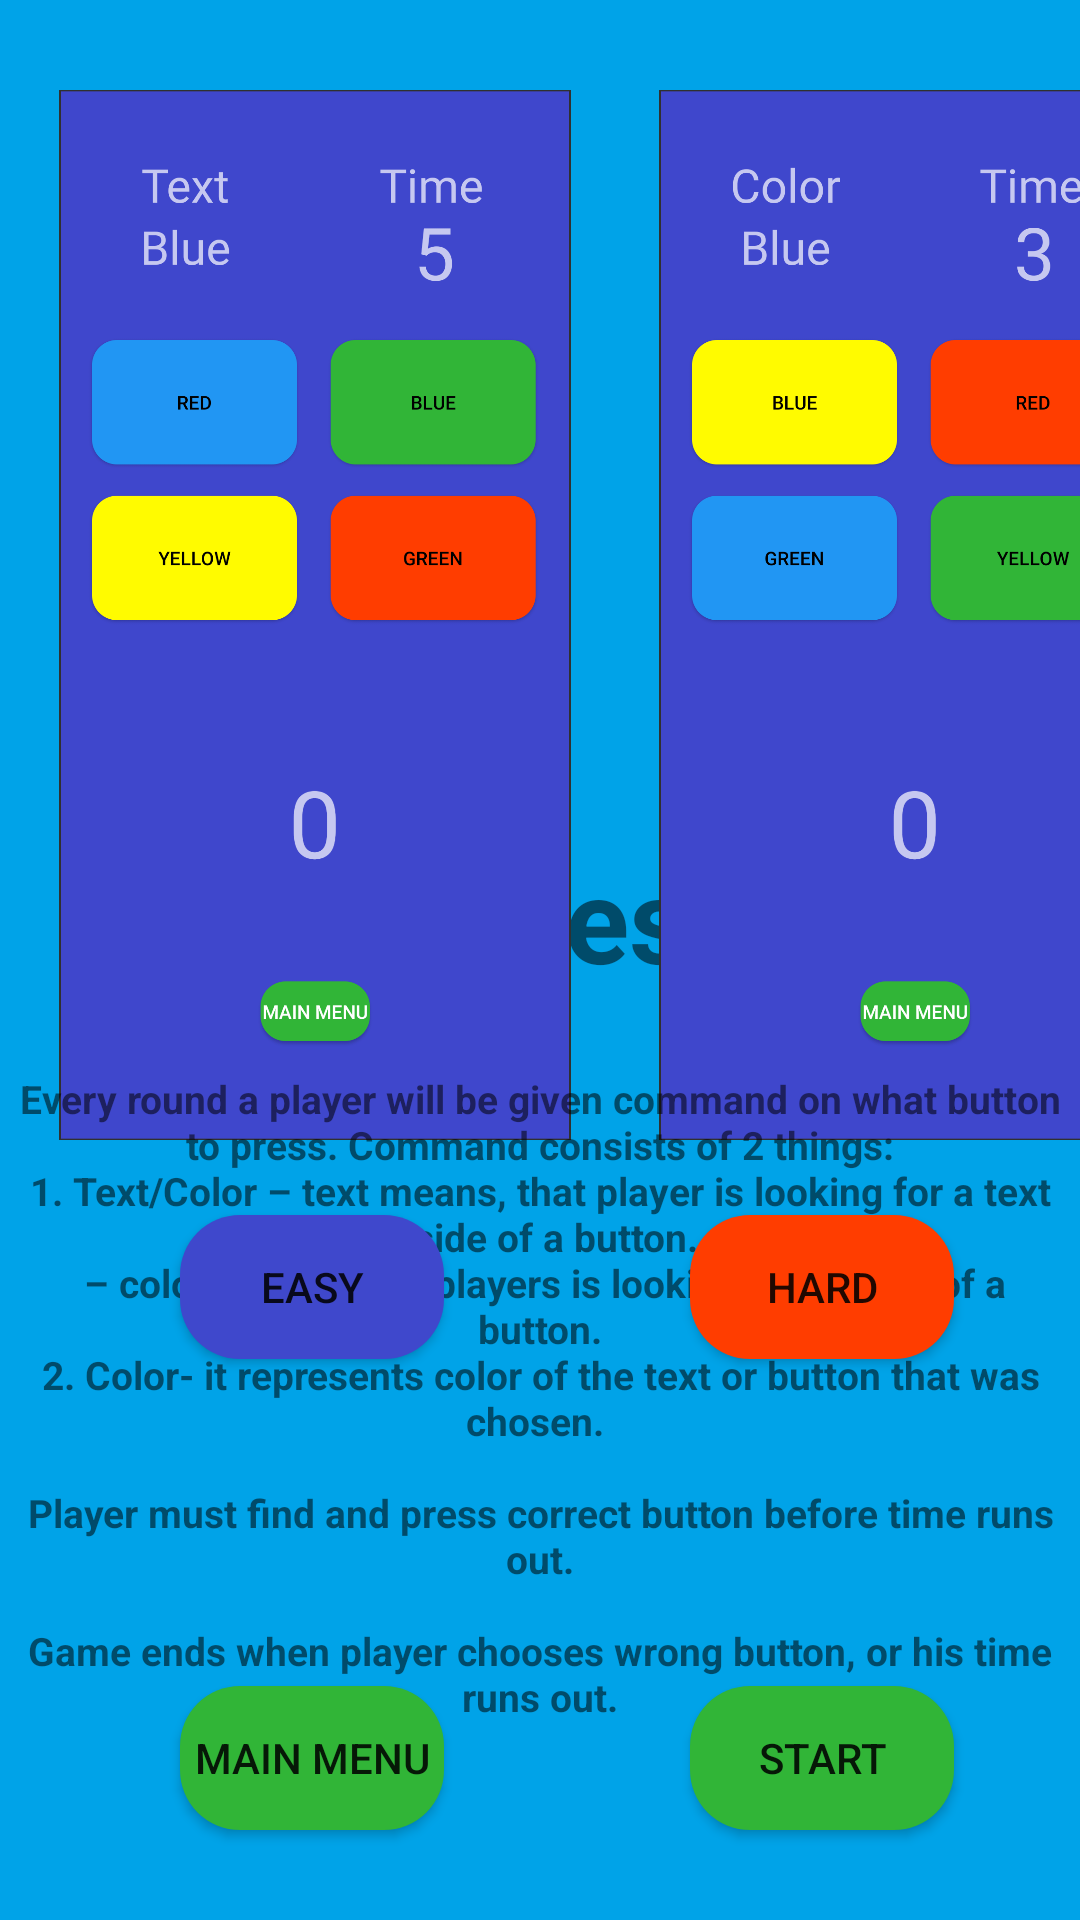

Layout XML and referenced resources for this Android screen:
<!-- AndroidManifest.xml: application theme Theme.SemestralnaPraca_Skvarna -->
<!-- res/layout/fragment_text_color_difficulty.xml -->
<?xml version="1.0" encoding="utf-8"?>
<androidx.constraintlayout.widget.ConstraintLayout xmlns:android="http://schemas.android.com/apk/res/android"
    xmlns:app="http://schemas.android.com/apk/res-auto"
    android:layout_width="match_parent"
    android:layout_height="match_parent"
    android:background="@drawable/blue2">

    <TextView
        android:id="@+id/textView2"
        android:layout_width="100dp"
        android:layout_height="60dp"
        android:layout_marginBottom="20dp"
        android:autoSizeTextType="uniform"
        android:gravity="center"
        android:text="@string/rules"
        android:textStyle="bold"
        app:layout_constraintBottom_toTopOf="@+id/tvRules"
        app:layout_constraintEnd_toEndOf="parent"
        app:layout_constraintStart_toStartOf="parent" />

    <ImageView
        android:id="@+id/ivEasy"
        android:layout_width="200dp"
        android:layout_height="350dp"
        android:layout_marginStart="5dp"
        android:layout_marginTop="30dp"
        app:layout_constraintStart_toStartOf="parent"
        app:layout_constraintTop_toTopOf="parent"
        app:srcCompat="@drawable/text_color_easy" />

    <ImageView
        android:id="@+id/ivHard"
        android:layout_width="200dp"
        android:layout_height="350dp"
        app:layout_constraintEnd_toEndOf="parent"
        app:layout_constraintHorizontal_bias="0.0"
        app:layout_constraintStart_toEndOf="@+id/ivEasy"
        app:layout_constraintTop_toTopOf="@+id/ivEasy"
        app:srcCompat="@drawable/text_color_hard" />

    <TextView
        android:id="@+id/tvRules"
        android:layout_width="350dp"
        android:layout_height="220dp"
        android:layout_marginTop="70dp"
        android:layout_marginBottom="10dp"
        android:autoSizeTextType="uniform"
        android:gravity="center"
        android:text="@string/text_color_rules"
        android:textStyle="bold"
        app:layout_constraintBottom_toBottomOf="parent"
        app:layout_constraintEnd_toEndOf="parent"
        app:layout_constraintStart_toStartOf="parent"
        app:layout_constraintTop_toTopOf="parent"
        app:layout_constraintVertical_bias="0.841" />

    <Button
        android:id="@+id/btnEasy"
        android:layout_width="wrap_content"
        android:layout_height="wrap_content"
        android:layout_marginStart="60dp"
        android:layout_marginTop="25dp"
        android:background="@drawable/btn_dark_blue"
        android:text="@string/easy"
        app:layout_constraintStart_toStartOf="parent"
        app:layout_constraintTop_toBottomOf="@+id/ivEasy" />

    <Button
        android:id="@+id/btnHard"
        android:layout_width="wrap_content"
        android:layout_height="wrap_content"
        android:layout_marginStart="40dp"
        android:background="@drawable/btn_red"
        android:text="@string/hard"
        app:layout_constraintBottom_toBottomOf="@+id/btnEasy"
        app:layout_constraintEnd_toEndOf="parent"
        app:layout_constraintStart_toEndOf="@+id/btnEasy" />

    <Button
        android:id="@+id/btnStart"
        android:layout_width="wrap_content"
        android:layout_height="wrap_content"
        android:layout_marginBottom="30dp"
        android:background="@drawable/btn_green"
        android:text="@string/start"
        app:layout_constraintBottom_toBottomOf="parent"
        app:layout_constraintStart_toStartOf="@+id/btnHard" />

    <Button
        android:id="@+id/btnBackToMenu"
        android:layout_width="wrap_content"
        android:layout_height="wrap_content"
        android:background="@drawable/btn_green"
        android:text="@string/main_menu"
        app:layout_constraintBottom_toBottomOf="@+id/btnStart"
        app:layout_constraintEnd_toEndOf="@+id/btnEasy" />

</androidx.constraintlayout.widget.ConstraintLayout>
<!-- resources referenced by this layout -->
<resources>
  <!-- drawable blue2: jpg bitmap (drawable, 40719 bytes) -->
  <!-- drawable btn_dark_blue (drawable) -->
  <?xml version="1.0" encoding="utf-8"?>
  <selector xmlns:android="http://schemas.android.com/apk/res/android">
      <item android:state_pressed="false" android:drawable="@drawable/btn_dark_blue_normal" />
      <item android:state_pressed="true" android:drawable="@drawable/btn_dark_blue_pressed" />
  </selector>
  <!-- drawable btn_green (drawable) -->
  <?xml version="1.0" encoding="utf-8"?>
  <selector xmlns:android="http://schemas.android.com/apk/res/android">
      <item android:state_pressed="false" android:drawable="@drawable/btn_green_normal" />
      <item android:state_pressed="true" android:drawable="@drawable/btn_green_pressed" />
  </selector>
  <!-- drawable btn_red (drawable) -->
  <?xml version="1.0" encoding="utf-8"?>
  <selector xmlns:android="http://schemas.android.com/apk/res/android">
      <item android:state_pressed="false" android:drawable="@drawable/btn_red_normal" />
      <item android:state_pressed="true" android:drawable="@drawable/btn_red_pressed" />
  </selector>
  <!-- drawable text_color_easy: jpg bitmap (drawable, 61450 bytes) -->
  <!-- drawable text_color_hard: jpg bitmap (drawable, 64063 bytes) -->
  <string name="easy">Easy</string>
  <string name="hard">Hard</string>
  <string name="main_menu">Main menu</string>
  <string name="rules">Rules</string>
  <string name="start">Start</string>
  <string name="text_color_rules">Every round a player will be given command on what button to press. Command consists of 2 things:\n1. Text/Color – text means, that player is looking for a text inside of a button.\n                         – color means, that players is looking for a color of a button.\n2. Color- it represents color of the text or button that was chosen. \n\nPlayer must find and press correct button before time runs out.\n\nGame ends when player chooses wrong button, or his time runs out.</string>
  <style name="Theme.SemestralnaPraca_Skvarna" parent="Theme.AppCompat.Light.NoActionBar">
          
          <item name="colorPrimary">@color/purple_500</item>
          <item name="colorPrimaryVariant">@color/purple_700</item>
          <item name="colorOnPrimary">@color/white</item>
          
          <item name="colorSecondary">@color/teal_200</item>
          <item name="colorSecondaryVariant">@color/teal_700</item>
          <item name="colorOnSecondary">@color/black</item>
          
          <item name="android:statusBarColor">?attr/colorPrimaryVariant</item>
          
      </style>
  <!-- drawable btn_dark_blue_normal (drawable) -->
  <?xml version="1.0" encoding="utf-8"?>
  <shape xmlns:android="http://schemas.android.com/apk/res/android">
  
      <solid android:color="#3F48CC"/>
      <corners android:radius="20dp"/>
  </shape>
  <!-- drawable btn_dark_blue_pressed (drawable) -->
  <?xml version="1.0" encoding="utf-8"?>
  <shape xmlns:android="http://schemas.android.com/apk/res/android">
  
      <solid android:color="#171D59"/>
      <corners android:radius="20dp"/>
  </shape>
  <!-- drawable btn_green_normal (drawable) -->
  <?xml version="1.0" encoding="utf-8"?>
  <shape xmlns:android="http://schemas.android.com/apk/res/android">
  
      <solid android:color="#31B537"/>
      <corners android:radius="20dp"/>
  </shape>
  <!-- drawable btn_green_pressed (drawable) -->
  <?xml version="1.0" encoding="utf-8"?>
  <shape xmlns:android="http://schemas.android.com/apk/res/android">
  
      <solid android:color="#18651B"/>
      <corners android:radius="20dp"/>
  </shape>
  <!-- drawable btn_red_normal (drawable) -->
  <?xml version="1.0" encoding="utf-8"?>
  <shape xmlns:android="http://schemas.android.com/apk/res/android">
  
      <solid android:color="#FF3D00"/>
      <corners android:radius="20dp"/>
  </shape>
  <!-- drawable btn_red_pressed (drawable) -->
  <?xml version="1.0" encoding="utf-8"?>
  <shape xmlns:android="http://schemas.android.com/apk/res/android">
  
      <solid android:color="#972F0F"/>
      <corners android:radius="20dp"/>
  </shape>
  <!-- not gathered from this repository: default colours our renderer supplied (Android Studio template values) -->
  <color name="purple_500">#FF6200EE</color>
  <color name="purple_700">#FF3700B3</color>
  <color name="teal_200">#FF03DAC5</color>
  <color name="teal_700">#FF018786</color>
  <color name="black">#FF000000</color>
  <color name="white">#FFFFFFFF</color>
</resources>
